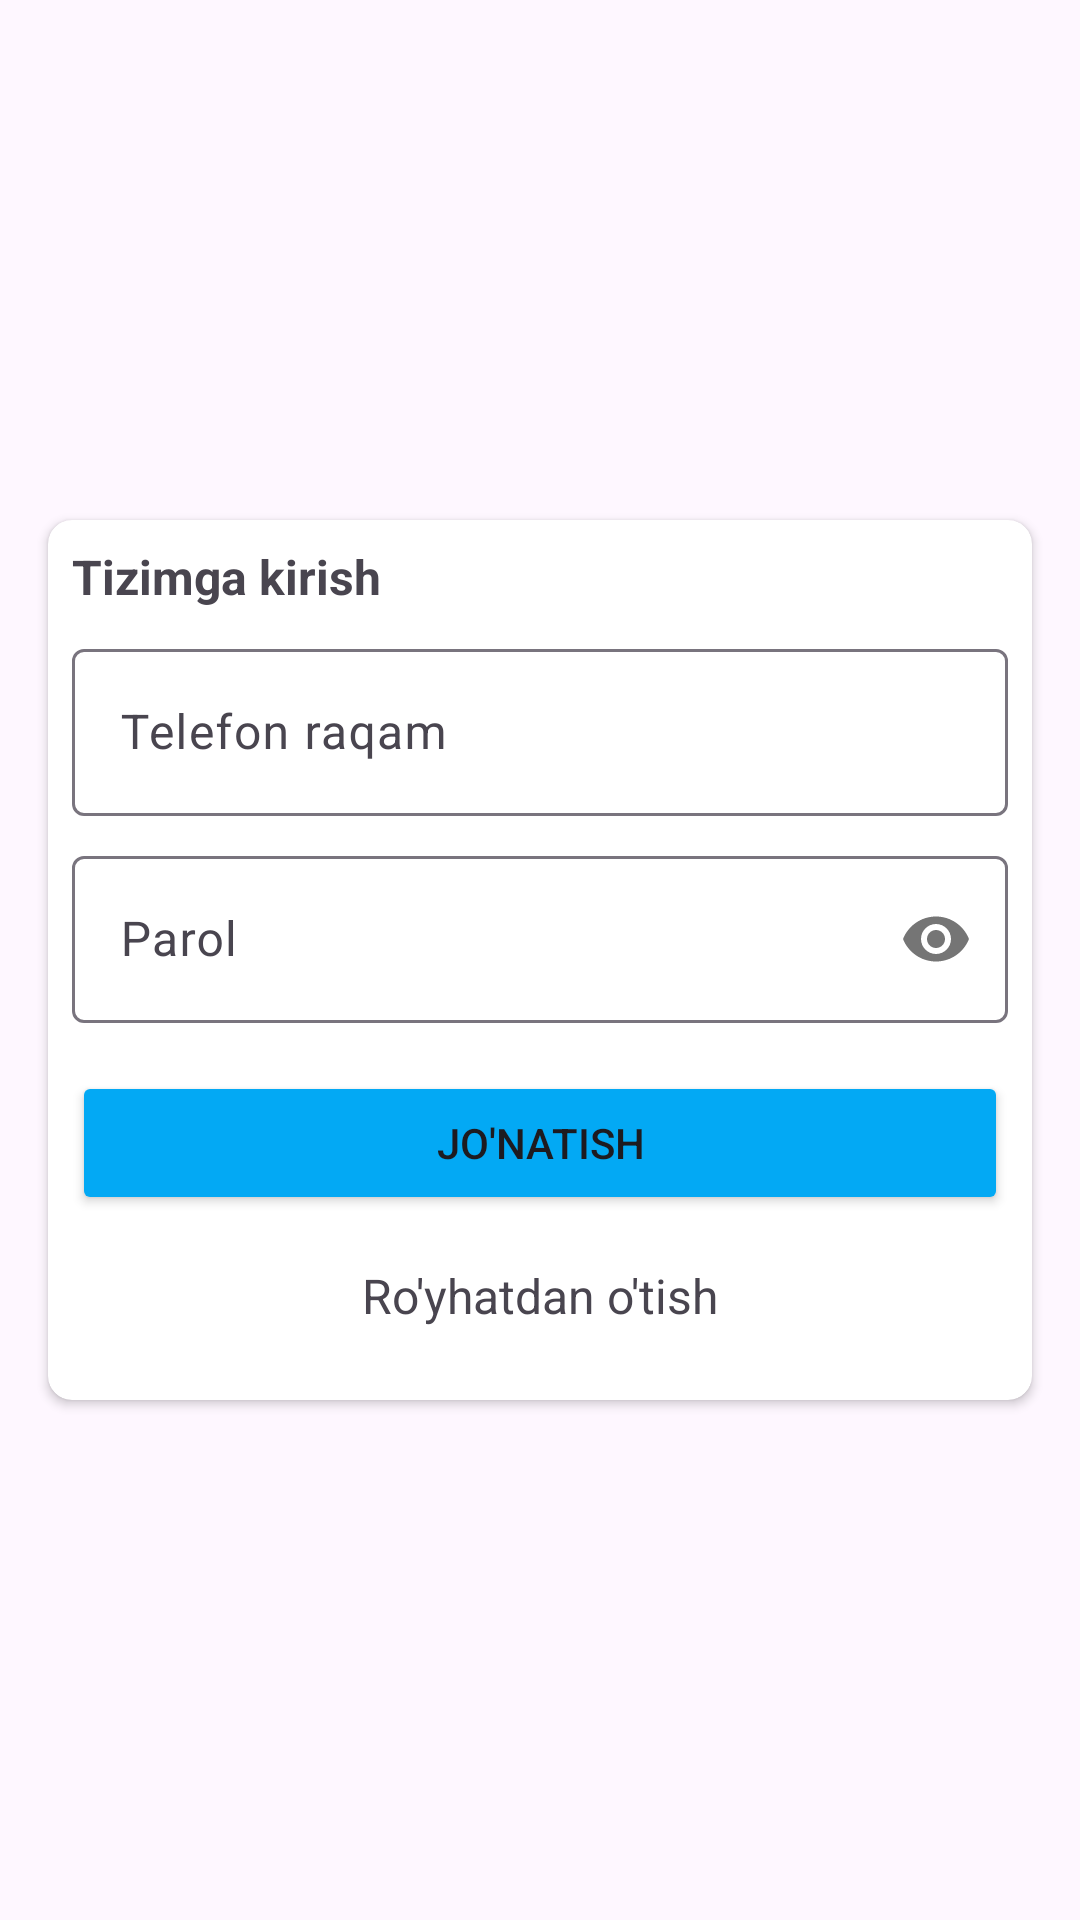

Reconstruct the res/layout file that produces this screen, plus the resources it refers to.
<!-- AndroidManifest.xml: application theme Theme.ElonUZ -->
<!-- res/layout/activity_login.xml -->
<?xml version="1.0" encoding="utf-8"?>
<FrameLayout xmlns:android="http://schemas.android.com/apk/res/android"
    xmlns:app="http://schemas.android.com/apk/res-auto"
    xmlns:tools="http://schemas.android.com/tools"
    android:layout_width="match_parent"
    android:layout_height="match_parent"
    tools:context=".screen.auth.LoginActivity">

    <RelativeLayout
        android:layout_width="wrap_content"
        android:layout_height="wrap_content"
        android:layout_gravity="center">

        <androidx.cardview.widget.CardView
            android:layout_width="match_parent"
            android:layout_height="wrap_content"
            android:layout_gravity="center"
            android:layout_margin="16dp"
            app:cardCornerRadius="8dp"
            app:contentPadding="8dp"
            app:cardBackgroundColor="@color/white">
            <LinearLayout
                android:layout_width="match_parent"
                android:layout_height="wrap_content"
                android:orientation="vertical">
                <TextView
                    android:layout_width="wrap_content"
                    android:layout_height="wrap_content"
                    android:textSize="16sp"
                    android:textStyle="bold"
                    android:text="Tizimga kirish"/>

                <com.google.android.material.textfield.TextInputLayout
                    android:layout_width="match_parent"
                    android:layout_height="wrap_content"
                    android:layout_marginTop="8dp">
                    <com.google.android.material.textfield.TextInputEditText
                        android:id="@+id/edPhone"
                        android:layout_width="match_parent"
                        android:layout_height="wrap_content"
                        android:hint="Telefon raqam"
                        android:inputType="phone"/>
                </com.google.android.material.textfield.TextInputLayout>

                <com.google.android.material.textfield.TextInputLayout
                    android:layout_width="match_parent"
                    android:layout_height="wrap_content"
                    app:passwordToggleEnabled="true"
                    android:layout_marginTop="8dp">
                    <com.google.android.material.textfield.TextInputEditText
                        android:id="@+id/edPassword"
                        android:layout_width="match_parent"
                        android:layout_height="wrap_content"
                        android:hint="Parol"
                        android:inputType="textPassword"/>
                </com.google.android.material.textfield.TextInputLayout>

                <Button
                    android:id="@+id/btnSend"
                    android:layout_width="match_parent"
                    android:layout_height="wrap_content"
                    android:layout_marginTop="16dp"
                    android:backgroundTint="#03A9F4"
                    android:text="Jo'natish"/>

                <TextView
                    android:id="@+id/btnRegistration"
                    android:layout_width="wrap_content"
                    android:layout_height="wrap_content"
                    android:layout_gravity="center"
                    android:layout_marginTop="16dp"
                    android:layout_marginBottom="16dp"
                    android:textSize="16sp"
                    android:text="Ro'yhatdan o'tish"/>
            </LinearLayout>
        </androidx.cardview.widget.CardView>
    </RelativeLayout>

    <FrameLayout
        android:id="@+id/flProgress"
        android:layout_width="match_parent"
        android:layout_height="match_parent"
        android:visibility="gone"
        android:clickable="true"
        android:background="#48000000">
        <ProgressBar
            android:layout_width="wrap_content"
            android:layout_height="wrap_content"
            android:layout_gravity="center"/>
    </FrameLayout>
</FrameLayout>
<!-- resources referenced by this layout -->
<resources>
  <style name="Theme.ElonUZ" parent="Theme.Material3.Light.NoActionBar">
          
          <item name="colorPrimary">@color/purple_500</item>
          <item name="colorPrimaryVariant">@color/purple_700</item>
          <item name="colorOnPrimary">@color/white</item>
          
          <item name="colorSecondary">@color/teal_200</item>
          <item name="colorSecondaryVariant">@color/teal_700</item>
          <item name="colorOnSecondary">@color/black</item>
          
          <item name="android:statusBarColor">?attr/colorPrimaryVariant</item>
          
      </style>
  <!-- not gathered from this repository: default colours our renderer supplied (Android Studio template values) -->
  <color name="purple_500">#FF6200EE</color>
  <color name="purple_700">#FF3700B3</color>
  <color name="teal_200">#FF03DAC5</color>
  <color name="teal_700">#FF018786</color>
  <color name="black">#FF000000</color>
  <color name="white">#FFFFFFFF</color>
</resources>
